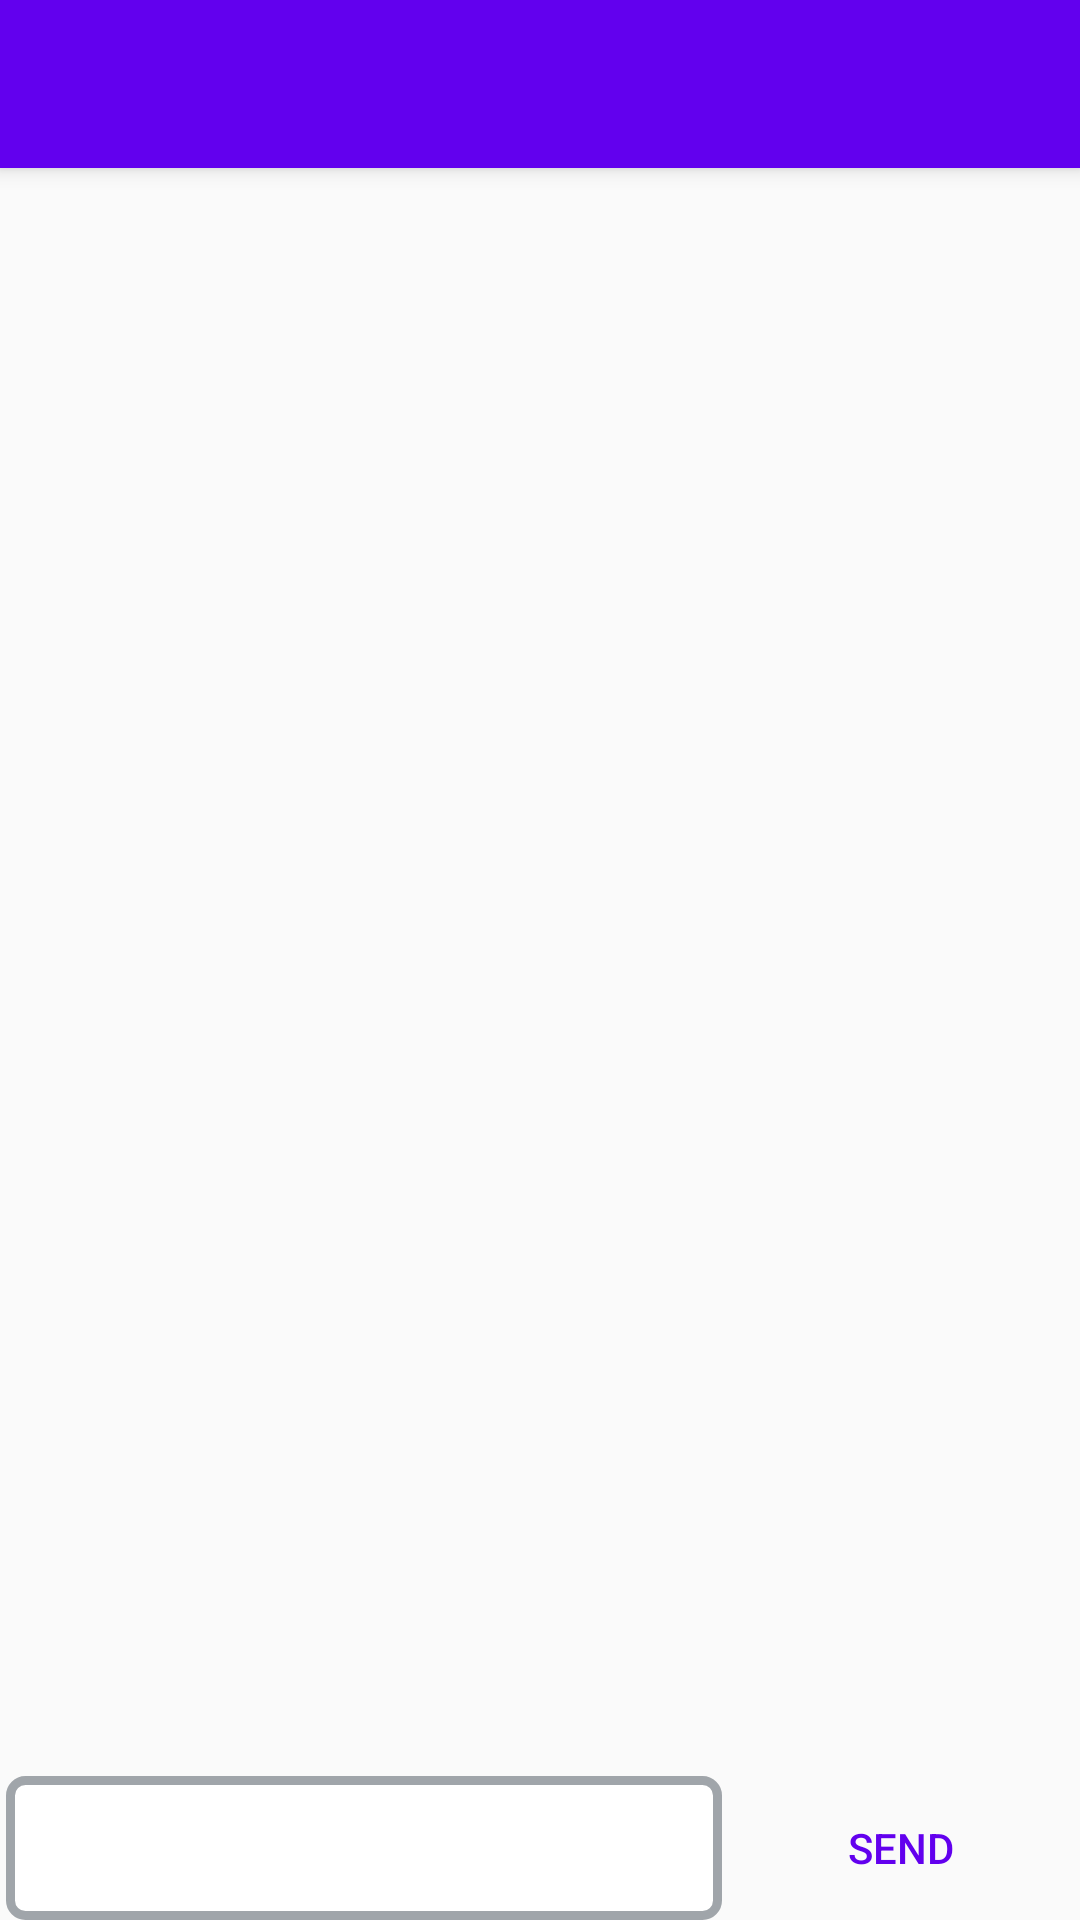

Reconstruct the res/layout file that produces this screen, plus the resources it refers to.
<!-- AndroidManifest.xml: application theme AppTheme -->
<!-- res/layout/activity_chat2.xml -->
<?xml version="1.0" encoding="utf-8"?>
<android.support.design.widget.CoordinatorLayout xmlns:android="http://schemas.android.com/apk/res/android"
    xmlns:app="http://schemas.android.com/apk/res-auto"
    xmlns:tools="http://schemas.android.com/tools"
    android:layout_width="match_parent"
    android:layout_height="match_parent"
    android:fitsSystemWindows="true"
    tools:context="taller2.match_client.ChatActivity2">

    <android.support.design.widget.AppBarLayout
        android:layout_width="match_parent"
        android:layout_height="wrap_content"
        android:theme="@style/AppTheme.AppBarOverlay">

        <android.support.v7.widget.Toolbar
            android:id="@+id/chatToolbar"
            android:layout_width="match_parent"
            android:layout_height="?attr/actionBarSize"
            android:background="?attr/colorPrimary"
            app:popupTheme="@style/AppTheme.PopupOverlay" />

    </android.support.design.widget.AppBarLayout>

    <include layout="@layout/content_chat2" />

</android.support.design.widget.CoordinatorLayout>
<!-- res/layout/content_chat2.xml (included above) -->
<?xml version="1.0" encoding="utf-8"?>
<LinearLayout xmlns:android="http://schemas.android.com/apk/res/android"
    xmlns:app="http://schemas.android.com/apk/res-auto"
    xmlns:tools="http://schemas.android.com/tools"
    android:layout_width="match_parent"
    android:layout_height="match_parent"
    android:orientation="vertical"
    android:layout_marginTop="?attr/actionBarSize"
    tools:context="taller2.match_client.ChatActivity2"
    tools:showIn="@layout/activity_chat2">

    <ListView
        android:id="@+id/chatMsgList"
        android:layout_width="fill_parent"
        android:layout_height="0dp"
        android:layout_weight="1"
        android:background="@null"
        android:stackFromBottom="true"
        android:transcriptMode="alwaysScroll">
    </ListView>

    <LinearLayout
        android:layout_width="match_parent"
        android:layout_height="wrap_content"
        android:orientation="horizontal"
        android:weightSum="3">

        <EditText
            android:id="@+id/userChatMsg"
            android:background="@drawable/border_textchat_design"
            android:layout_marginLeft="2dp"
            android:layout_width="0dp"
            android:layout_height="fill_parent"
            android:layout_weight="2" />

        <Button
            android:id="@+id/sendChatMsg"
            android:layout_width="0dp"
            android:layout_height="fill_parent"
            android:layout_weight="1"
            android:text="Send"
            android:background="@drawable/button"
            android:onClick="onSendChatClick" />

    </LinearLayout>

</LinearLayout>
<!-- resources referenced by this layout -->
<resources>
  <!-- drawable border_textchat_design (drawable) -->
  <?xml version="1.0" encoding="utf-8"?>
  <shape xmlns:android="http://schemas.android.com/apk/res/android"
      android:shape="rectangle">
      <stroke android:width="3dp"
          android:color="#a0a5aa" />
      <corners android:radius="5dp" />
      <solid android:color="#FFFFFF"/>
  
  </shape>
  <style name="AppTheme.AppBarOverlay" parent="ThemeOverlay.AppCompat.Dark.ActionBar" />
  <style name="AppTheme.PopupOverlay" parent="ThemeOverlay.AppCompat.Light" />
  <style name="AppTheme" parent="Theme.AppCompat.Light.NoActionBar">
          <item name="android:windowBackground">@color/background_material_light</item>
          <item name="colorPrimary">@color/colorPrimary</item>
          <item name="colorPrimaryDark">@color/colorPrimaryDark</item>
          <item name="colorAccent">@color/colorAccent</item>
          <item name="android:textColorPrimary">@color/colorPrimary</item>
          <item name="android:textColorSecondary">@color/colorPrimaryDark</item>
      </style>
  <!-- not gathered from this repository: default colours our renderer supplied (Android Studio template values) -->
  <color name="colorPrimary">#FF6200EE</color>
  <color name="colorPrimaryDark">#FF3700B3</color>
  <color name="colorAccent">#FF03DAC5</color>
</resources>
